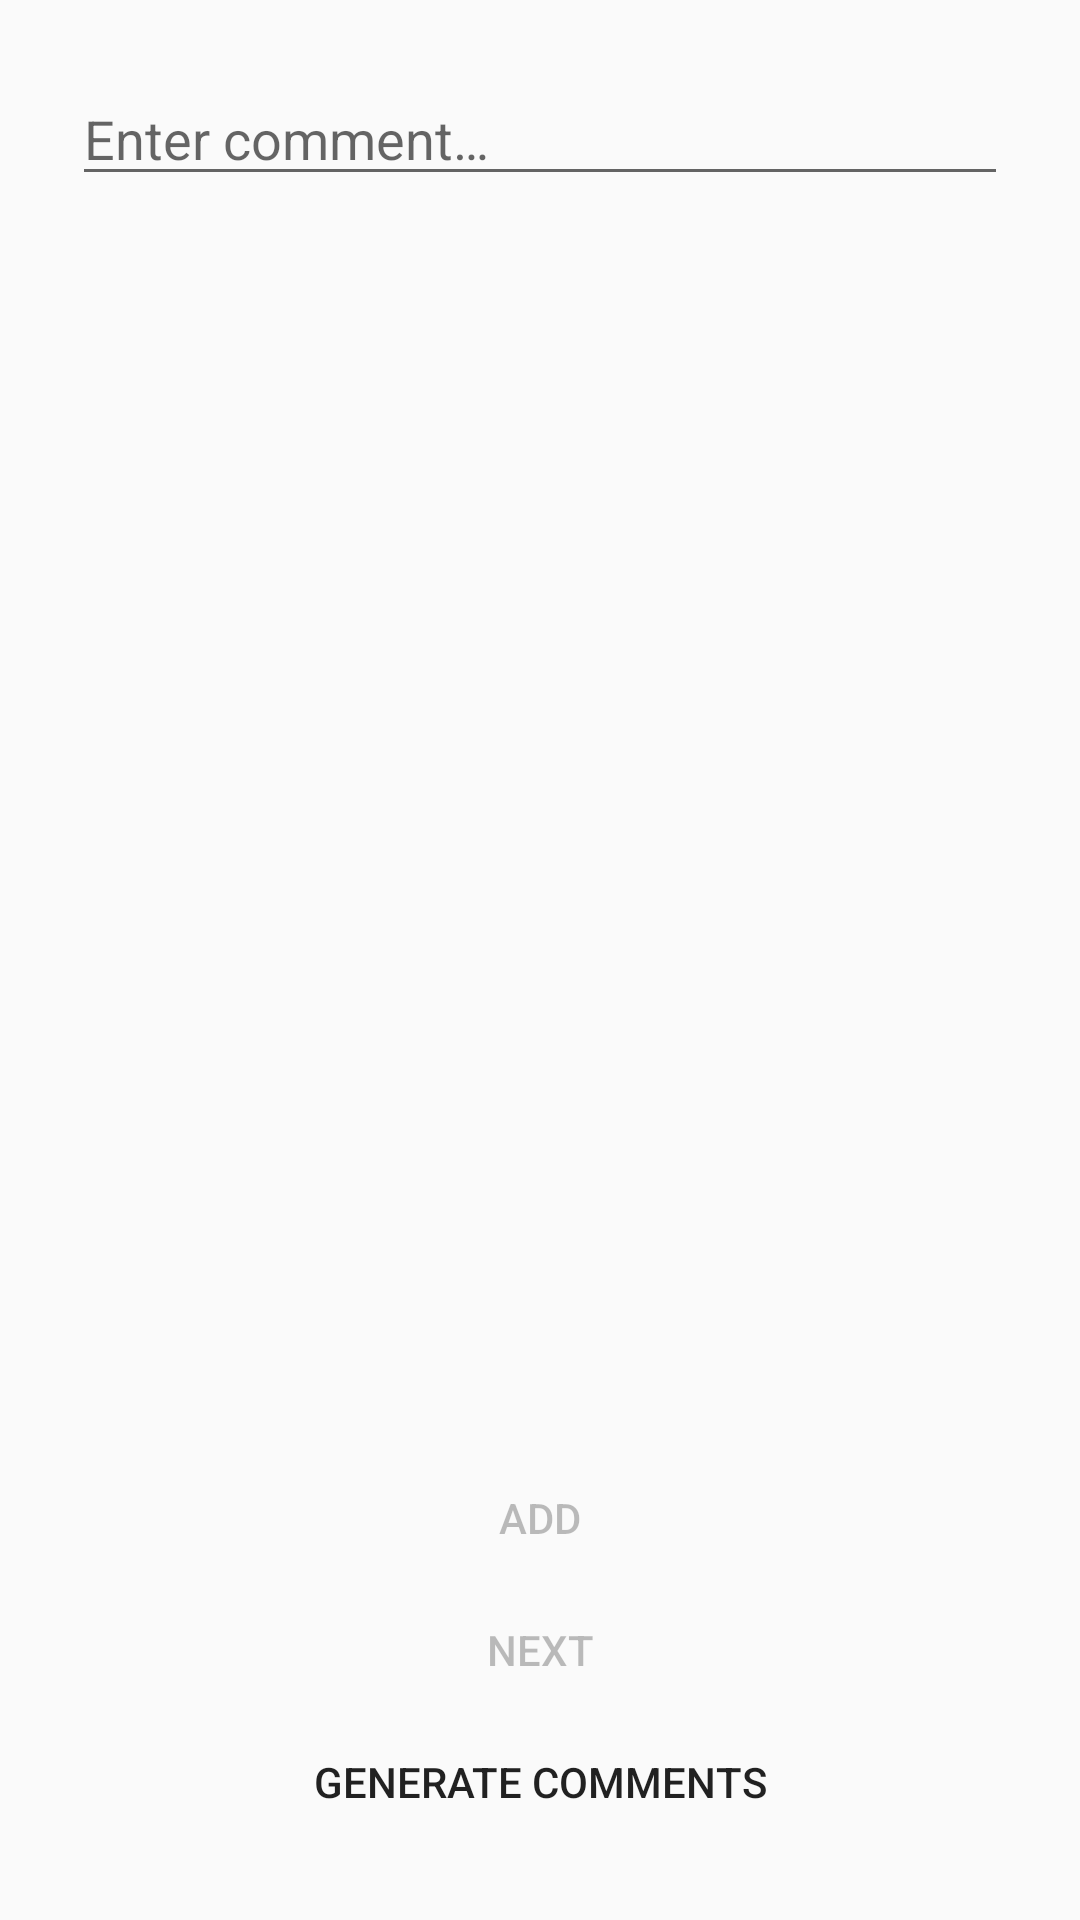

Reconstruct the res/layout file that produces this screen, plus the resources it refers to.
<!-- AndroidManifest.xml: application theme AppTheme -->
<!-- res/layout/activity_main.xml -->
<?xml version="1.0" encoding="utf-8"?>
<androidx.constraintlayout.widget.ConstraintLayout xmlns:android="http://schemas.android.com/apk/res/android"
    xmlns:app="http://schemas.android.com/apk/res-auto"
    xmlns:tools="http://schemas.android.com/tools"
    android:layout_width="match_parent"
    android:layout_height="match_parent"
    tools:context=".activity.MainActivity">

    <EditText
        android:id="@+id/editText"
        android:layout_width="0dp"
        android:layout_height="wrap_content"
        android:layout_marginStart="24dp"
        android:layout_marginTop="24dp"
        android:layout_marginEnd="24dp"
        android:hint="@string/inputFieldHint"
        android:importantForAutofill="no"
        android:inputType="textPersonName"
        android:visibility="visible"
        app:layout_constraintEnd_toEndOf="parent"
        app:layout_constraintStart_toStartOf="parent"
        app:layout_constraintTop_toTopOf="parent" />


    <ScrollView
        android:id="@+id/scrollView"
        android:layout_width="fill_parent"
        android:layout_height="0dp"
        android:layout_marginStart="24dp"
        android:layout_marginTop="16dp"
        android:layout_marginEnd="24dp"
        android:layout_marginBottom="24dp"
        android:fillViewport="true"
        android:scrollY="0dp"
        app:layout_constraintBottom_toTopOf="@+id/addButton"
        app:layout_constraintEnd_toEndOf="parent"
        app:layout_constraintStart_toStartOf="parent"
        app:layout_constraintTop_toBottomOf="@+id/editText">

        <TextView
            android:id="@+id/textView"
            android:layout_width="fill_parent"
            android:layout_height="wrap_content"
            android:isScrollContainer="true"
            android:minHeight="50dp"
            android:scrollbars="vertical"
            android:visibility="invisible"
            tools:text="@tools:sample/lorem/random"
            tools:visibility="visible" />
    </ScrollView>

    <ImageButton
        android:id="@+id/clearButton"
        android:layout_width="wrap_content"
        android:layout_height="wrap_content"
        android:background="@null"
        android:contentDescription="@string/clearButton"
        android:visibility="invisible"
        app:layout_constraintEnd_toEndOf="@+id/scrollView"
        app:layout_constraintTop_toTopOf="@+id/scrollView"
        app:srcCompat="@drawable/ic_clear_edit_view"
        tools:visibility="visible" />


    <Button
        android:id="@+id/addButton"
        android:layout_width="0dp"
        android:layout_height="44dp"
        android:layout_marginStart="24dp"
        android:layout_marginEnd="24dp"
        android:background="@drawable/button_selector"
        android:enabled="false"
        android:text="@string/addButton"
        app:layout_constraintBottom_toTopOf="@+id/nextButton"
        app:layout_constraintEnd_toEndOf="parent"
        app:layout_constraintHorizontal_bias="0.0"
        app:layout_constraintStart_toStartOf="parent"
        />

    <Button
        android:id="@+id/nextButton"
        android:layout_width="0dp"
        android:layout_height="44dp"
        android:layout_marginStart="24dp"
        android:layout_marginEnd="24dp"
        android:background="@drawable/button_selector"
        android:enabled="false"
        android:text="@string/nextButton"
        app:layout_constraintBottom_toTopOf="@+id/generateButton"
        app:layout_constraintEnd_toEndOf="parent"
        app:layout_constraintStart_toStartOf="parent" />

    <Button
        android:id="@+id/generateButton"
        android:layout_width="0dp"
        android:layout_height="44dp"
        android:layout_marginStart="24dp"
        android:layout_marginEnd="24dp"
        android:layout_marginBottom="24dp"
        android:background="@drawable/button_selector"
        android:text="@string/generateButton"
        app:layout_constraintBottom_toBottomOf="parent"
        app:layout_constraintEnd_toEndOf="parent"
        app:layout_constraintHorizontal_bias="0.0"
        app:layout_constraintStart_toStartOf="parent" />


</androidx.constraintlayout.widget.ConstraintLayout>
<!-- resources referenced by this layout -->
<resources>
  <!-- drawable button_selector (drawable) -->
  <?xml version="1.0" encoding="utf-8"?>
  <selector xmlns:android="http://schemas.android.com/apk/res/android">
  
      <item android:state_enabled="true"
          android:drawable="@color/activeButton" />
      <item android:drawable="@color/inactiveButton" />
  </selector>
  <string name="addButton">Add</string>
  <string name="clearButton">Clear button</string>
  <string name="generateButton">Generate comments</string>
  <string name="inputFieldHint">Enter comment…</string>
  <string name="nextButton">Next</string>
  <style name="AppTheme" parent="Theme.AppCompat.Light.DarkActionBar">
          
          <item name="colorPrimary">@color/colorPrimary</item>
          <item name="colorPrimaryDark">@color/colorPrimaryDark</item>
          <item name="colorAccent">@color/colorAccent</item>
      </style>
  <color name="colorPrimary">#008577</color>
  <color name="colorPrimaryDark">#00574B</color>
  <color name="colorAccent">#D81B60</color>
</resources>
